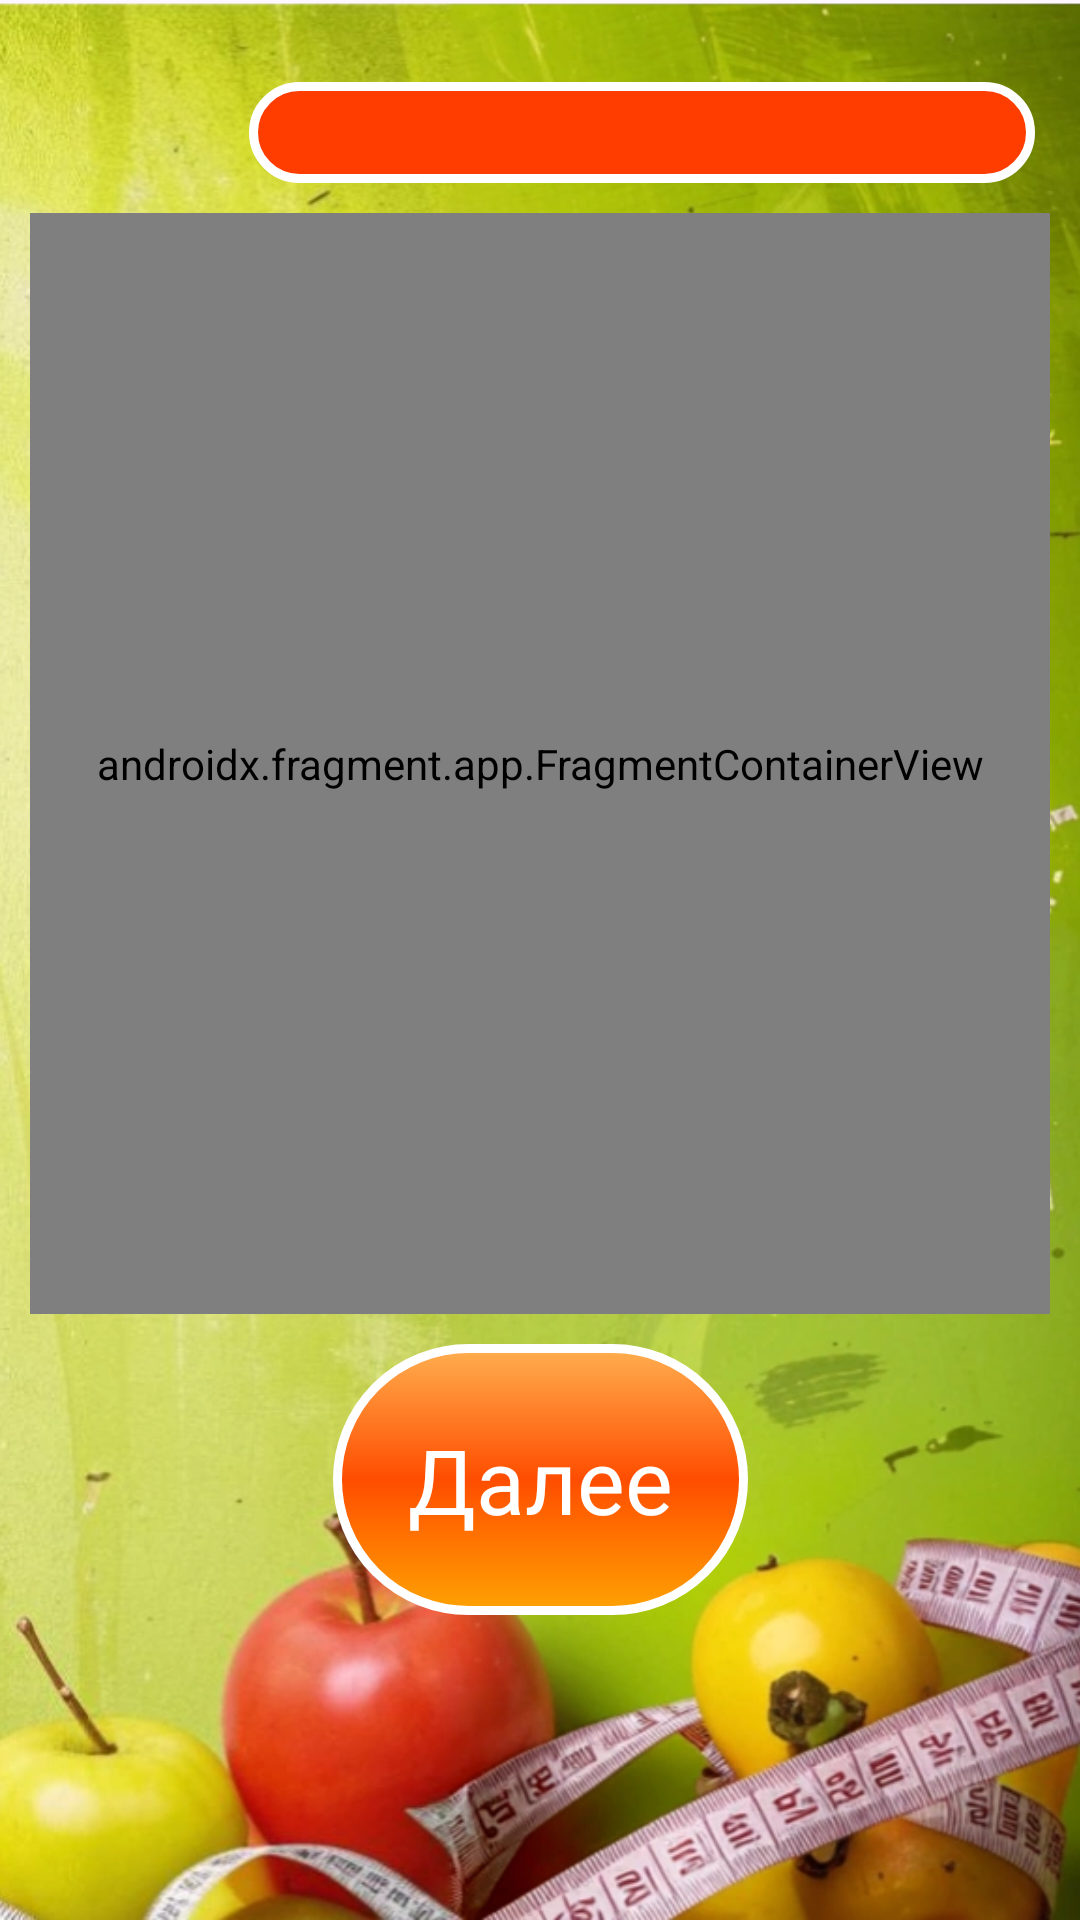

This screen was rendered from an Android layout file. Write that file and the resources it references.
<!-- AndroidManifest.xml: application theme Theme.FitnesHom -->
<!-- res/layout/activity_questions.xml -->
<?xml version="1.0" encoding="utf-8"?>
<androidx.constraintlayout.widget.ConstraintLayout xmlns:android="http://schemas.android.com/apk/res/android"
    xmlns:app="http://schemas.android.com/apk/res-auto"
    xmlns:tools="http://schemas.android.com/tools"
    android:id="@+id/main"
    android:layout_width="match_parent"
    android:layout_height="match_parent"
    tools:context=".presentation.questions.QuestionsActivity">

    <ImageView
        android:id="@+id/mainBackground"
        android:layout_width="0dp"
        android:layout_height="0dp"
        android:scaleType="centerCrop"
        android:src="@drawable/main_backgound"
        app:layout_constraintBottom_toBottomOf="parent"
        app:layout_constraintEnd_toEndOf="parent"
        app:layout_constraintStart_toStartOf="parent"
        app:layout_constraintTop_toTopOf="parent" />

    <androidx.constraintlayout.widget.Guideline
        android:id="@+id/guidHor70"
        android:layout_width="wrap_content"
        android:layout_height="wrap_content"
        android:orientation="horizontal"
        app:layout_constraintGuide_percent="0.7" />

    <ImageView
        android:id="@+id/btnBack"
        android:layout_width="wrap_content"
        android:layout_height="wrap_content"
        android:layout_marginStart="20dp"
        android:layout_marginTop="20dp"
        android:src="@drawable/arrow_back"
        app:layout_constraintStart_toStartOf="parent"
        app:layout_constraintTop_toTopOf="parent"
        android:visibility="invisible"
        />

    <TextView
        android:id="@+id/tvQuestionName"
        style="@style/tv_header_small"
        android:layout_height="wrap_content"
        android:layout_marginHorizontal="15dp"
        app:layout_constraintBottom_toBottomOf="@id/btnBack"
        app:layout_constraintEnd_toEndOf="parent"
        app:layout_constraintStart_toEndOf="@id/btnBack"
        app:layout_constraintTop_toTopOf="@id/btnBack"
        android:background="@drawable/text_background"
        tools:text="@string/current_weight" />

    <androidx.fragment.app.FragmentContainerView
        android:id="@+id/conteinerQuiestions"
        android:layout_width="0dp"
        android:layout_height="0dp"
        android:layout_margin="10dp"
        android:background="@drawable/text_background"
        app:layout_constraintBottom_toTopOf="@id/guidHor70"
        app:layout_constraintEnd_toEndOf="parent"
        app:layout_constraintStart_toStartOf="parent"
        app:layout_constraintTop_toBottomOf="@id/tvQuestionName"
        android:name="aps.fithom.aweq.presentation.questions.fragments.CurrentWeightFragment"
        />

    <TextView
        android:id="@+id/btnNext"
        android:layout_width="wrap_content"
        android:layout_height="wrap_content"
        android:background="@drawable/button_background"
        android:fontFamily="@font/poetsen"
        android:padding="25dp"
        android:text="@string/next"
        android:textColor="@color/white"
        android:textSize="30sp"
        app:layout_constraintEnd_toEndOf="parent"
        app:layout_constraintStart_toStartOf="parent"
        app:layout_constraintTop_toBottomOf="@id/guidHor70" />

</androidx.constraintlayout.widget.ConstraintLayout>
<!-- resources referenced by this layout -->
<resources>
  <color name="white">#FFFFFFFF</color>
  <!-- drawable arrow_back (drawable) -->
  <vector xmlns:android="http://schemas.android.com/apk/res/android"
      android:width="48dp"
      android:height="48dp"
      android:viewportWidth="960"
      android:viewportHeight="960"
      android:tint="@color/orange_a400"
      android:autoMirrored="true">
    <path
        android:fillColor="@android:color/white"
        android:pathData="M400,880L0,480L400,80L471,151L142,480L471,809L400,880Z"/>
  </vector>
  <!-- drawable button_background (drawable) -->
  <?xml version="1.0" encoding="utf-8"?>
  <shape android:shape="rectangle" xmlns:android="http://schemas.android.com/apk/res/android">
  
      <gradient
          android:startColor="#FFAE4F"
          android:centerColor="#FF4D00"
          android:endColor="#FEA202"
          android:angle="50"
          />
  
      <corners
          android:radius="150dp"
          />
  
      <stroke
          android:width="3dp"
          android:color="@color/white"
          />
  
  </shape>
  <!-- drawable main_backgound: webp bitmap (drawable, 142960 bytes) -->
  <!-- drawable text_background (drawable) -->
  <?xml version="1.0" encoding="utf-8"?>
  <shape android:shape="rectangle" xmlns:android="http://schemas.android.com/apk/res/android">
  
      <solid
          android:color="@color/orange_a400"
          />
  
      <corners
          android:radius="25dp"
          />
  
      <stroke
          android:width="3dp"
          android:color="@color/white"
          />
  
  </shape>
  <string name="current_weight">Текущий вес</string>
  <string name="next">Далее</string>
  <style name="tv_header_small">
          <item name="android:layout_width">0dp</item>
          <item name="android:textSize">25sp</item>
          <item name="android:textColor">@color/white</item>
          <item name="android:gravity">center</item>
          <item name="android:fontFamily">@font/roboto</item>
          <item name="android:textStyle">bold</item>
      </style>
  <style name="Theme.FitnesHom" parent="Base.Theme.FitnesHom" />
  <color name="orange_a400">#ff3d00</color>
  <style name="Base.Theme.FitnesHom" parent="Theme.Material3.DayNight.NoActionBar">
          
          
      </style>
</resources>
